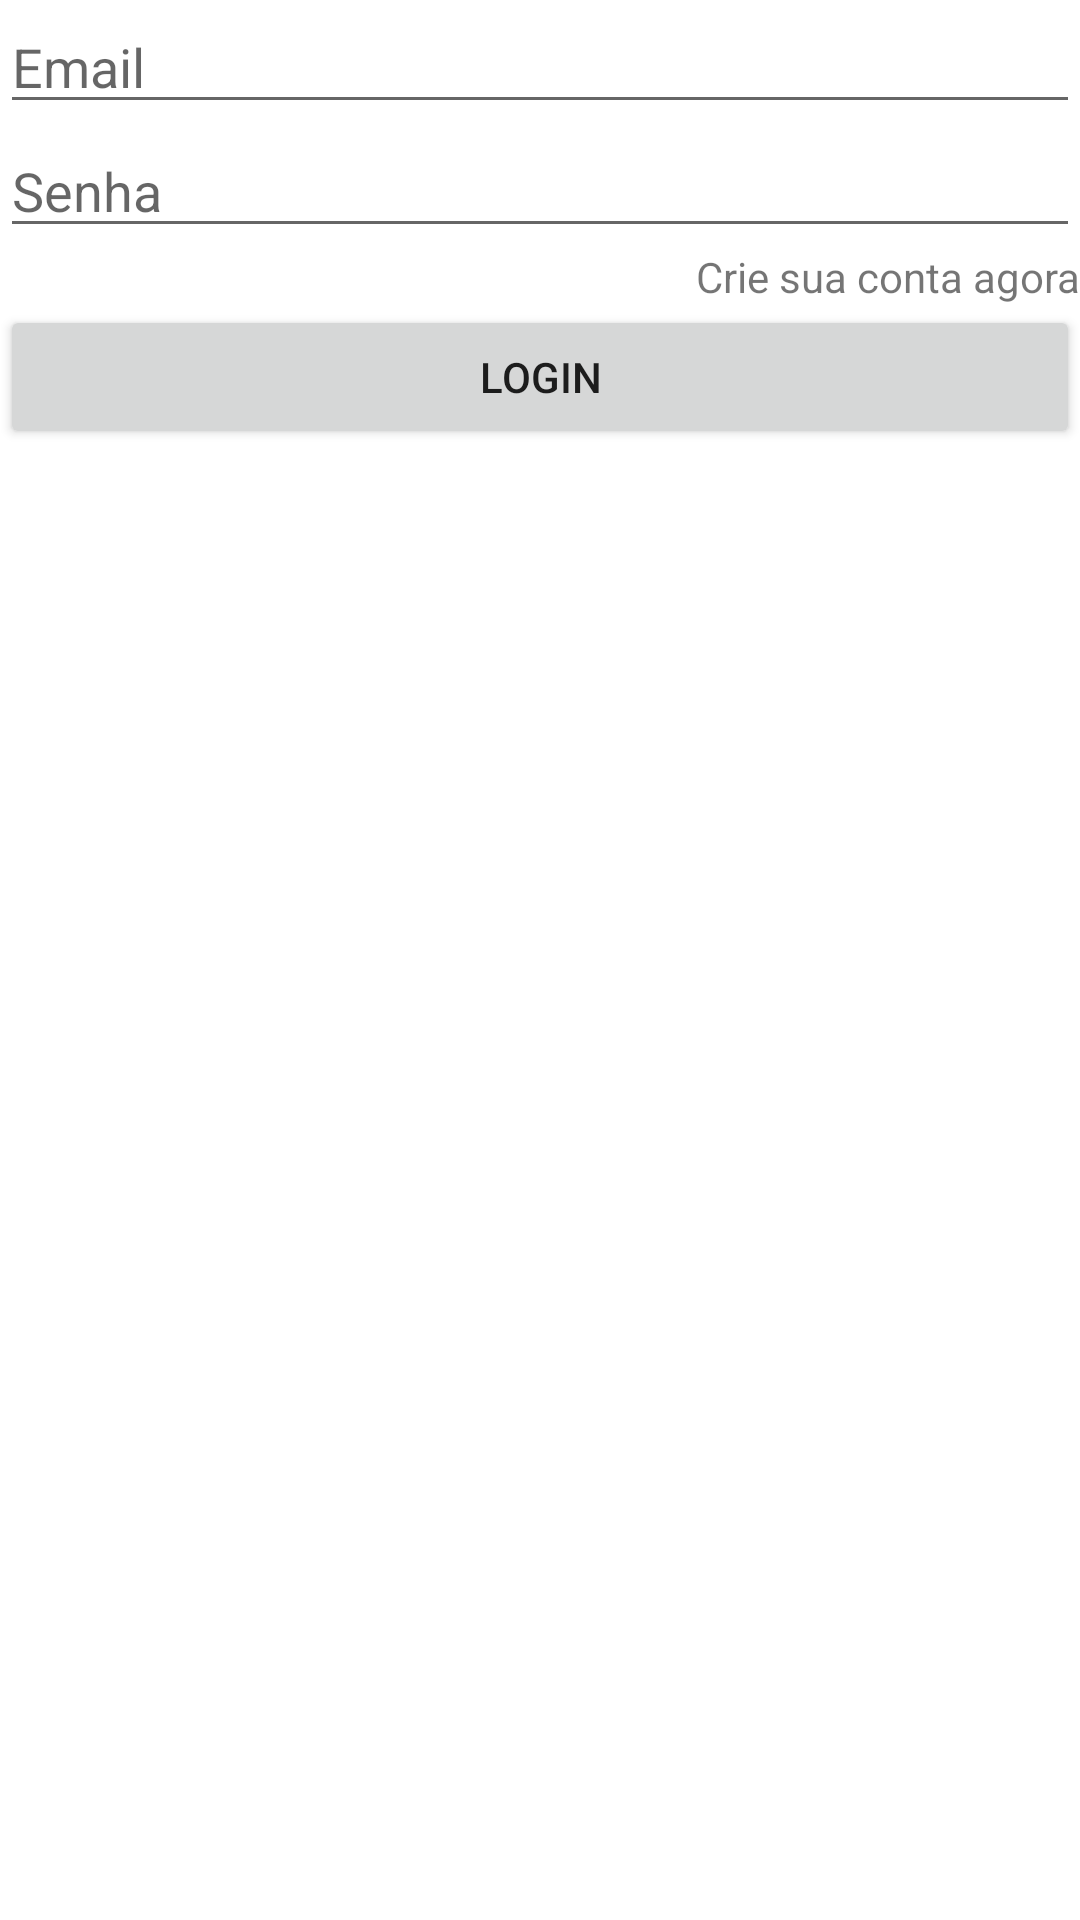

Android layout source for this screen:
<!-- AndroidManifest.xml: application theme Theme.Marvel -->
<!-- res/layout/activity_login.xml -->
<?xml version="1.0" encoding="utf-8"?>
<ScrollView xmlns:android="http://schemas.android.com/apk/res/android"
    xmlns:app="http://schemas.android.com/apk/res-auto"
    xmlns:tools="http://schemas.android.com/tools"
    android:layout_width="match_parent"
    android:layout_height="match_parent"
    tools:context=".ui.login.view.LoginActivity">

    <androidx.constraintlayout.widget.ConstraintLayout
        android:layout_width="match_parent"
        android:layout_height="wrap_content">

        <EditText
            android:id="@+id/etEmailLogin"
            android:layout_width="match_parent"
            android:layout_height="wrap_content"
            android:layout_margin="@dimen/margin_16"
            android:autofillHints="emailAddress"
            android:hint="@string/email_hint"
            android:inputType="textEmailAddress"
            app:layout_constraintStart_toStartOf="parent"
            app:layout_constraintTop_toTopOf="parent" />

        <EditText
            android:id="@+id/etPasswordLogin"
            android:layout_width="match_parent"
            android:layout_height="wrap_content"
            android:layout_margin="@dimen/margin_16"
            android:hint="@string/senha_hint"
            android:inputType="textPassword"
            app:layout_constraintStart_toStartOf="parent"
            app:layout_constraintTop_toBottomOf="@id/etEmailLogin" />

        <TextView
            android:id="@+id/tvCreateAccount"
            android:layout_width="match_parent"
            android:layout_height="wrap_content"
            android:layout_margin="@dimen/margin_16"
            android:clickable="true"
            android:focusable="true"
            android:gravity="end"
            android:text="@string/create_account_txt"
            android:textSize="@dimen/text_size_14"
            app:layout_constraintEnd_toEndOf="parent"
            app:layout_constraintTop_toBottomOf="@id/etPasswordLogin" />

        <Button
            android:id="@+id/btnLogin"
            android:layout_width="match_parent"
            android:layout_height="wrap_content"
            android:layout_margin="@dimen/margin_16"
            android:text="@string/login_txt"
            app:layout_constraintStart_toStartOf="parent"
            app:layout_constraintTop_toBottomOf="@id/tvCreateAccount" />


    </androidx.constraintlayout.widget.ConstraintLayout>

</ScrollView>
<!-- resources referenced by this layout -->
<resources>
  <dimen name="margin_16">16dp</dimen>
  <dimen name="text_size_14">14sp</dimen>
  <string name="create_account_txt">Crie sua conta agora</string>
  <string name="email_hint">Email</string>
  <string name="login_txt">login</string>
  <string name="senha_hint">Senha</string>
  <style name="Theme.Marvel" parent="Theme.MaterialComponents.DayNight.DarkActionBar">
          
          <item name="colorPrimary">@color/red_700</item>
          <item name="colorPrimaryVariant">@color/red_700</item>
          <item name="colorOnPrimary">@color/white</item>
          
          <item name="colorSecondary">@color/red_700</item>
          <item name="colorSecondaryVariant">@color/red_700</item>
          <item name="colorOnSecondary">@color/black</item>
          
          <item name="android:statusBarColor" tools:targetApi="l">?attr/colorPrimaryVariant</item>
          
      </style>
  <color name="red_700">#7F0000</color>
  <color name="white">#FFFFFFFF</color>
  <color name="black">#FF000000</color>
</resources>
